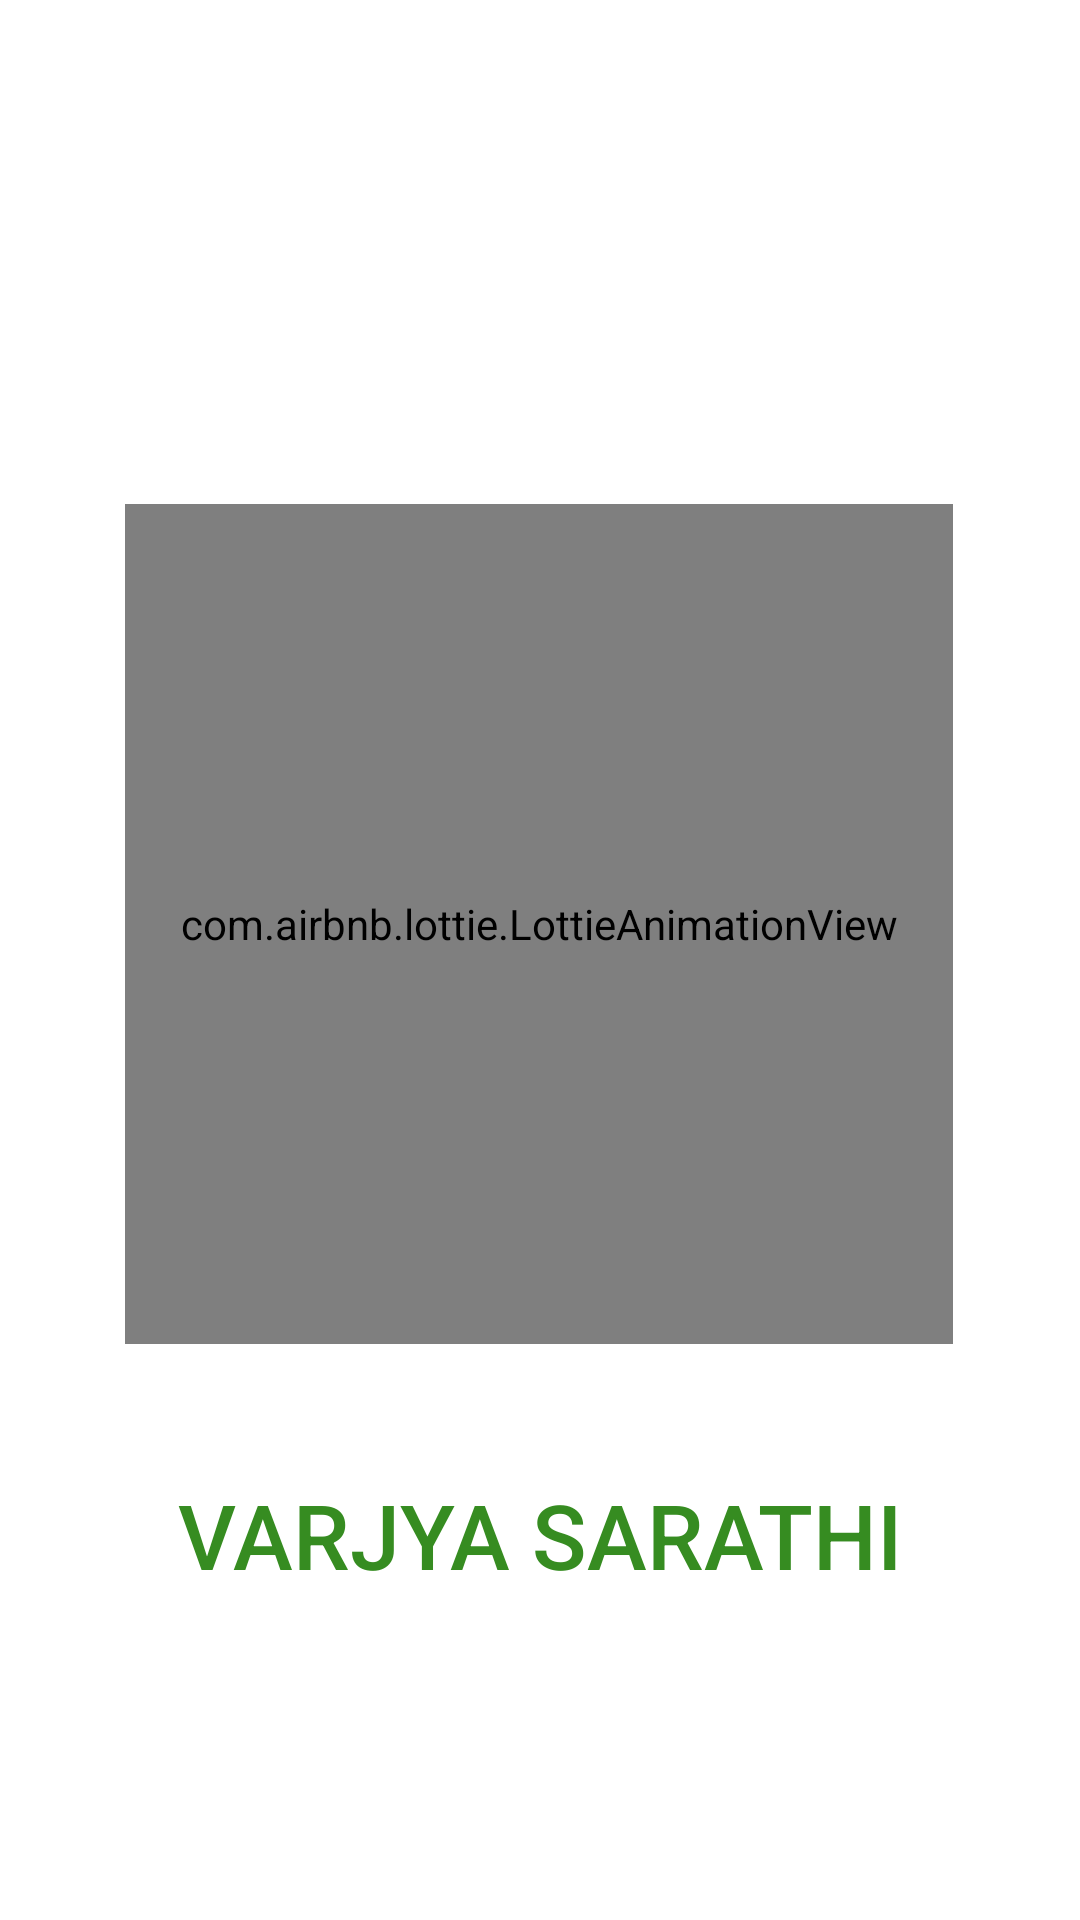

Here is an Android app screen rendered from its layout file. Give the layout XML and the strings, colors and styles it references.
<!-- AndroidManifest.xml: application theme Theme.VarjyaSarathi -->
<!-- res/layout/activity_main.xml -->
<?xml version="1.0" encoding="utf-8"?>
<androidx.constraintlayout.widget.ConstraintLayout xmlns:android="http://schemas.android.com/apk/res/android"
    xmlns:app="http://schemas.android.com/apk/res-auto"
    xmlns:tools="http://schemas.android.com/tools"
    android:layout_width="match_parent"
    android:layout_height="match_parent"
    tools:context=".MainActivity">


    <com.airbnb.lottie.LottieAnimationView
        android:id="@+id/animationView"
        android:layout_width="276dp"
        android:layout_height="280dp"
        android:layout_marginTop="168dp"
        app:layout_constraintEnd_toEndOf="parent"
        app:layout_constraintHorizontal_bias="0.496"
        app:layout_constraintStart_toStartOf="parent"
        app:layout_constraintTop_toTopOf="parent"
        app:lottie_autoPlay="true"
        app:lottie_rawRes="@raw/trash_can_splash_screen" />

    <TextView
        android:id="@+id/tv_title_page2"
        android:layout_width="247dp"
        android:layout_height="49dp"
        android:fontFamily="sans-serif-medium"
        android:shadowColor="#00FF0A"
        android:text="VARJYA SARATHI"
        android:textAlignment="center"
        android:textColor="#368C21"
        android:textColorHint="#EC9999"
        android:textColorLink="#672828"
        android:textSize="30sp"
        app:layout_constraintBottom_toBottomOf="parent"
        app:layout_constraintEnd_toEndOf="parent"
        app:layout_constraintStart_toStartOf="parent"
        app:layout_constraintTop_toBottomOf="@+id/animationView"
        app:layout_constraintVertical_bias="0.302" />

</androidx.constraintlayout.widget.ConstraintLayout>
<!-- resources referenced by this layout -->
<resources>
  <style name="Theme.VarjyaSarathi" parent="Theme.MaterialComponents.DayNight.NoActionBar">
          
          <item name="colorPrimary">@color/purple_500</item>
          <item name="colorPrimaryVariant">@color/purple_700</item>
          <item name="colorOnPrimary">@color/white</item>
          
          <item name="colorSecondary">@color/teal_200</item>
          <item name="colorSecondaryVariant">@color/teal_700</item>
          <item name="colorOnSecondary">@color/black</item>
          
          <item name="android:statusBarColor" tools:targetApi="l">?attr/colorPrimaryVariant</item>
          
      </style>
  <!-- not gathered from this repository: default colours our renderer supplied (Android Studio template values) -->
  <color name="purple_500">#FF6200EE</color>
  <color name="purple_700">#FF3700B3</color>
  <color name="teal_200">#FF03DAC5</color>
  <color name="teal_700">#FF018786</color>
  <color name="black">#FF000000</color>
  <color name="white">#FFFFFFFF</color>
</resources>
